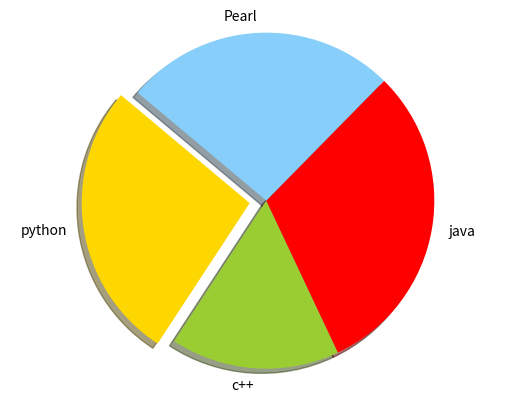

The matplotlib source for this figure:
# Simple pie chart

import matplotlib.pyplot as plt
import numpy as np
labels=('python','c++','java','Pearl')
size=[215,130,245,210]
colors=['gold','yellowgreen','red','lightskyblue']
explode = (0.1,0,0,0)

plt.pie(size,explode=explode,labels=labels,colors=colors,shadow=True,startangle = 140)
plt.axis('equal')
plt.show()
